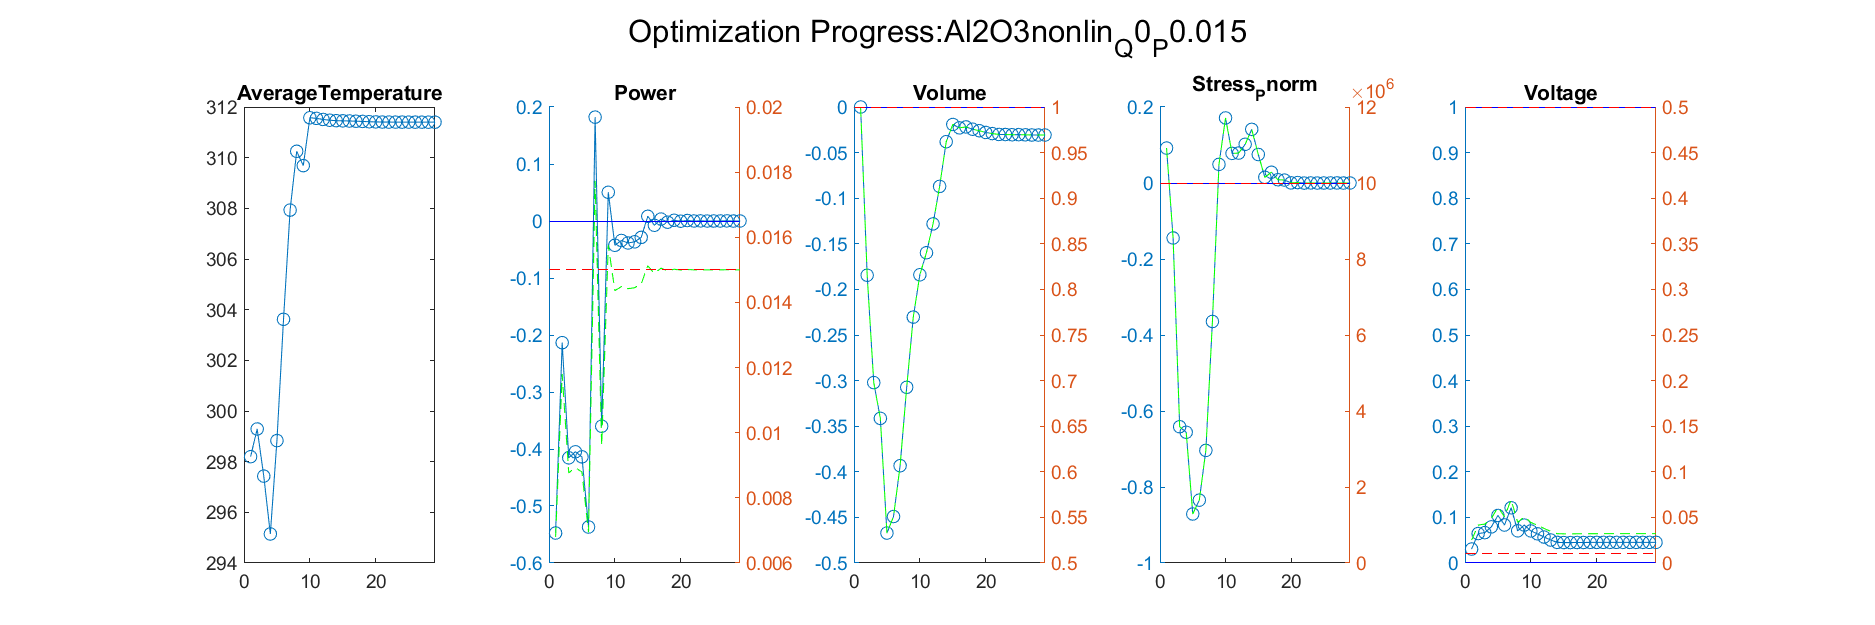

The file beside this chart, header and first rows:
Iteration, AverageTemperature, Power_value, Power_right_value, Volume_value, Volume_right_value, Stress_Pnorm_value, Stress_Pnorm_right_value, Voltage_value, Voltage_right_value
1, 299.3, -0.2135, 0.0118, -0.1845, 0.8155, -0.1447, 8552973, 0.06454, 0.04163
Iteration, AverageTemperature, Power_value, Power_right_value, Volume_value, Volume_right_value, Stress_Pnorm_value, Stress_Pnorm_right_value, Voltage_value, Voltage_right_value
1, 299.3, -0.2135, 0.0118, -0.1845, 0.8155, -0.1447, 8552973, 0.06454, 0.04163
2, 297.4, -0.4155, 0.008768, -0.3022, 0.6978, -0.6414, 3586223, 0.06661, 0.04264
Iteration, AverageTemperature, Power_value, Power_right_value, Volume_value, Volume_right_value, Stress_Pnorm_value, Stress_Pnorm_right_value, Voltage_value, Voltage_right_value
1, 299.3, -0.2135, 0.0118, -0.1845, 0.8155, -0.1447, 8552973, 0.06454, 0.04163
2, 297.4, -0.4155, 0.008768, -0.3022, 0.6978, -0.6414, 3586223, 0.06661, 0.04264
3, 295.1, -0.4049, 0.008927, -0.3414, 0.6586, -0.656, 3440393, 0.07926, 0.04884
Iteration, AverageTemperature, Power_value, Power_right_value, Volume_value, Volume_right_value, Stress_Pnorm_value, Stress_Pnorm_right_value, Voltage_value, Voltage_right_value
1, 299.3, -0.2135, 0.0118, -0.1845, 0.8155, -0.1447, 8552973, 0.06454, 0.04163
2, 297.4, -0.4155, 0.008768, -0.3022, 0.6978, -0.6414, 3586223, 0.06661, 0.04264
3, 295.1, -0.4049, 0.008927, -0.3414, 0.6586, -0.656, 3440393, 0.07926, 0.04884
4, 298.8, -0.4138, 0.008794, -0.4672, 0.5328, -0.871, 1289683, 0.1043, 0.06111
Iteration, AverageTemperature, Power_value, Power_right_value, Volume_value, Volume_right_value, Stress_Pnorm_value, Stress_Pnorm_right_value, Voltage_value, Voltage_right_value
1, 299.3, -0.2135, 0.0118, -0.1845, 0.8155, -0.1447, 8552973, 0.06454, 0.04163
2, 297.4, -0.4155, 0.008768, -0.3022, 0.6978, -0.6414, 3586223, 0.06661, 0.04264
3, 295.1, -0.4049, 0.008927, -0.3414, 0.6586, -0.656, 3440393, 0.07926, 0.04884
4, 298.8, -0.4138, 0.008794, -0.4672, 0.5328, -0.871, 1289683, 0.1043, 0.06111
5, 303.6, -0.5369, 0.006947, -0.4491, 0.5509, -0.8346, 1654125, 0.08333, 0.05083
Iteration, AverageTemperature, Power_value, Power_right_value, Volume_value, Volume_right_value, Stress_Pnorm_value, Stress_Pnorm_right_value, Voltage_value, Voltage_right_value
1, 299.3, -0.2135, 0.0118, -0.1845, 0.8155, -0.1447, 8552973, 0.06454, 0.04163
2, 297.4, -0.4155, 0.008768, -0.3022, 0.6978, -0.6414, 3586223, 0.06661, 0.04264
3, 295.1, -0.4049, 0.008927, -0.3414, 0.6586, -0.656, 3440393, 0.07926, 0.04884
4, 298.8, -0.4138, 0.008794, -0.4672, 0.5328, -0.871, 1289683, 0.1043, 0.06111
5, 303.6, -0.5369, 0.006947, -0.4491, 0.5509, -0.8346, 1654125, 0.08333, 0.05083
6, 307.9, 0.1822, 0.01773, -0.3933, 0.6067, -0.7036, 2963645, 0.1211, 0.06935
Iteration, AverageTemperature, Power_value, Power_right_value, Volume_value, Volume_right_value, Stress_Pnorm_value, Stress_Pnorm_right_value, Voltage_value, Voltage_right_value
1, 299.3, -0.2135, 0.0118, -0.1845, 0.8155, -0.1447, 8552973, 0.06454, 0.04163
2, 297.4, -0.4155, 0.008768, -0.3022, 0.6978, -0.6414, 3586223, 0.06661, 0.04264
3, 295.1, -0.4049, 0.008927, -0.3414, 0.6586, -0.656, 3440393, 0.07926, 0.04884
4, 298.8, -0.4138, 0.008794, -0.4672, 0.5328, -0.871, 1289683, 0.1043, 0.06111
5, 303.6, -0.5369, 0.006947, -0.4491, 0.5509, -0.8346, 1654125, 0.08333, 0.05083
6, 307.9, 0.1822, 0.01773, -0.3933, 0.6067, -0.7036, 2963645, 0.1211, 0.06935
7, 310.3, -0.3601, 0.009599, -0.3073, 0.6927, -0.3645, 6355357, 0.07058, 0.04458
Iteration, AverageTemperature, Power_value, Power_right_value, Volume_value, Volume_right_value, Stress_Pnorm_value, Stress_Pnorm_right_value, Voltage_value, Voltage_right_value
1, 299.3, -0.2135, 0.0118, -0.1845, 0.8155, -0.1447, 8552973, 0.06454, 0.04163
2, 297.4, -0.4155, 0.008768, -0.3022, 0.6978, -0.6414, 3586223, 0.06661, 0.04264
3, 295.1, -0.4049, 0.008927, -0.3414, 0.6586, -0.656, 3440393, 0.07926, 0.04884
4, 298.8, -0.4138, 0.008794, -0.4672, 0.5328, -0.871, 1289683, 0.1043, 0.06111
5, 303.6, -0.5369, 0.006947, -0.4491, 0.5509, -0.8346, 1654125, 0.08333, 0.05083
6, 307.9, 0.1822, 0.01773, -0.3933, 0.6067, -0.7036, 2963645, 0.1211, 0.06935
7, 310.3, -0.3601, 0.009599, -0.3073, 0.6927, -0.3645, 6355357, 0.07058, 0.04458
8, 309.7, 0.0504, 0.01576, -0.2304, 0.7696, 0.04898, 10489784, 0.08322, 0.05078
Iteration, AverageTemperature, Power_value, Power_right_value, Volume_value, Volume_right_value, Stress_Pnorm_value, Stress_Pnorm_right_value, Voltage_value, Voltage_right_value
1, 299.3, -0.2135, 0.0118, -0.1845, 0.8155, -0.1447, 8552973, 0.06454, 0.04163
2, 297.4, -0.4155, 0.008768, -0.3022, 0.6978, -0.6414, 3586223, 0.06661, 0.04264
3, 295.1, -0.4049, 0.008927, -0.3414, 0.6586, -0.656, 3440393, 0.07926, 0.04884
4, 298.8, -0.4138, 0.008794, -0.4672, 0.5328, -0.871, 1289683, 0.1043, 0.06111
5, 303.6, -0.5369, 0.006947, -0.4491, 0.5509, -0.8346, 1654125, 0.08333, 0.05083
6, 307.9, 0.1822, 0.01773, -0.3933, 0.6067, -0.7036, 2963645, 0.1211, 0.06935
7, 310.3, -0.3601, 0.009599, -0.3073, 0.6927, -0.3645, 6355357, 0.07058, 0.04458
8, 309.7, 0.0504, 0.01576, -0.2304, 0.7696, 0.04898, 10489784, 0.08322, 0.05078
9, 311.6, -0.04257, 0.01436, -0.184, 0.816, 0.1712, 11711869, 0.07027, 0.04443
Iteration, AverageTemperature, Power_value, Power_right_value, Volume_value, Volume_right_value, Stress_Pnorm_value, Stress_Pnorm_right_value, Voltage_value, Voltage_right_value
1, 299.3, -0.2135, 0.0118, -0.1845, 0.8155, -0.1447, 8552973, 0.06454, 0.04163
2, 297.4, -0.4155, 0.008768, -0.3022, 0.6978, -0.6414, 3586223, 0.06661, 0.04264
3, 295.1, -0.4049, 0.008927, -0.3414, 0.6586, -0.656, 3440393, 0.07926, 0.04884
4, 298.8, -0.4138, 0.008794, -0.4672, 0.5328, -0.871, 1289683, 0.1043, 0.06111
5, 303.6, -0.5369, 0.006947, -0.4491, 0.5509, -0.8346, 1654125, 0.08333, 0.05083
6, 307.9, 0.1822, 0.01773, -0.3933, 0.6067, -0.7036, 2963645, 0.1211, 0.06935
... 373 more rows
